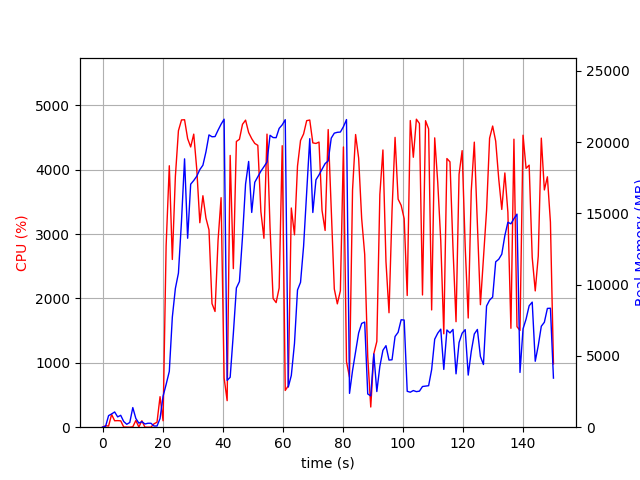

Data behind this chart, as committed beside it:
elapsed_time, nproc, cpu, mem_real, mem_virtual
4.0531158447265625e-05, 1, 0.0, 7.0, 3186
1.007, 2, 23.8, 56.6, 161.1
2.015, 5, 17.8, 812.5, 2963
3.024, 4, 198.4, 930.4, 2813
4.032, 5, 100.2, 1069, 3302
5.04, 3, 102.1, 722.7, 2273
6.049, 3, 99.1, 834.8, 2417
7.058, 4, 3.0, 397.7, 2144
8.066, 3, 2.0, 205.3, 1729
9.074, 3, 0.0, 329.0, 1855
10.08, 13, 5.9, 1377, 5423
11.09, 5, 104.1, 614.1, 2631
12.1, 3, 3.0, 285.4, 1844
13.11, 3, 100.1, 389.9, 2030
14.12, 3, 1.0, 226.2, 1797
15.13, 3, 0.0, 276.5, 1837
16.14, 3, 1.0, 276.2, 1885
17.14, 1, 52.5, 84.87, 672.4
18.15, 2, 77.3, 81.12, 206.5
19.16, 1, 474.2, 608.3, 6101
20.17, 1, 99.8, 2180, 16645
21.19, 1, 2819, 3000, 16645
22.25, 1, 4062, 3915, 16645
23.26, 1, 2606, 7724, 16759
24.27, 1, 3894, 9734, 23991
25.29, 1, 4606, 10811, 32526
26.31, 1, 4774, 14474, 33031
27.33, 1, 4777, 18830, 43865
28.36, 1, 4483, 13258, 43865
29.37, 1, 4354, 17052, 43865
30.39, 1, 4554, 17310, 43865
31.41, 1, 4001, 17613, 43865
32.42, 1, 3177, 18074, 43865
33.45, 1, 3596, 18382, 43885
34.46, 1, 3249, 19319, 44061
35.47, 1, 3067, 20509, 44061
36.48, 1, 1920, 20379, 44061
37.49, 1, 1798, 20391, 44061
38.49, 1, 2903, 20840, 44061
39.51, 1, 3566, 21261, 44061
40.51, 1, 765.6, 21611, 44173
41.52, 1, 412.4, 3284, 44173
42.53, 1, 4223, 3502, 44173
43.59, 1, 2464, 6563, 44173
44.6, 1, 4439, 9770, 44173
45.62, 1, 4474, 10220, 44173
46.64, 1, 4706, 13351, 44527
47.66, 1, 4771, 17062, 45031
48.69, 1, 4579, 18648, 45103
49.71, 1, 4483, 15070, 45103
50.73, 1, 4409, 17183, 45103
51.75, 1, 4379, 17566, 45103
52.77, 1, 3349, 17966, 45103
53.78, 1, 2936, 18275, 45103
54.81, 1, 4554, 18608, 45103
55.82, 1, 3104, 20482, 45103
56.84, 1, 2000, 20324, 45103
57.85, 1, 1936, 20314, 45103
58.86, 1, 2163, 20966, 45103
59.87, 1, 4374, 21214, 45103
... 89 more rows
